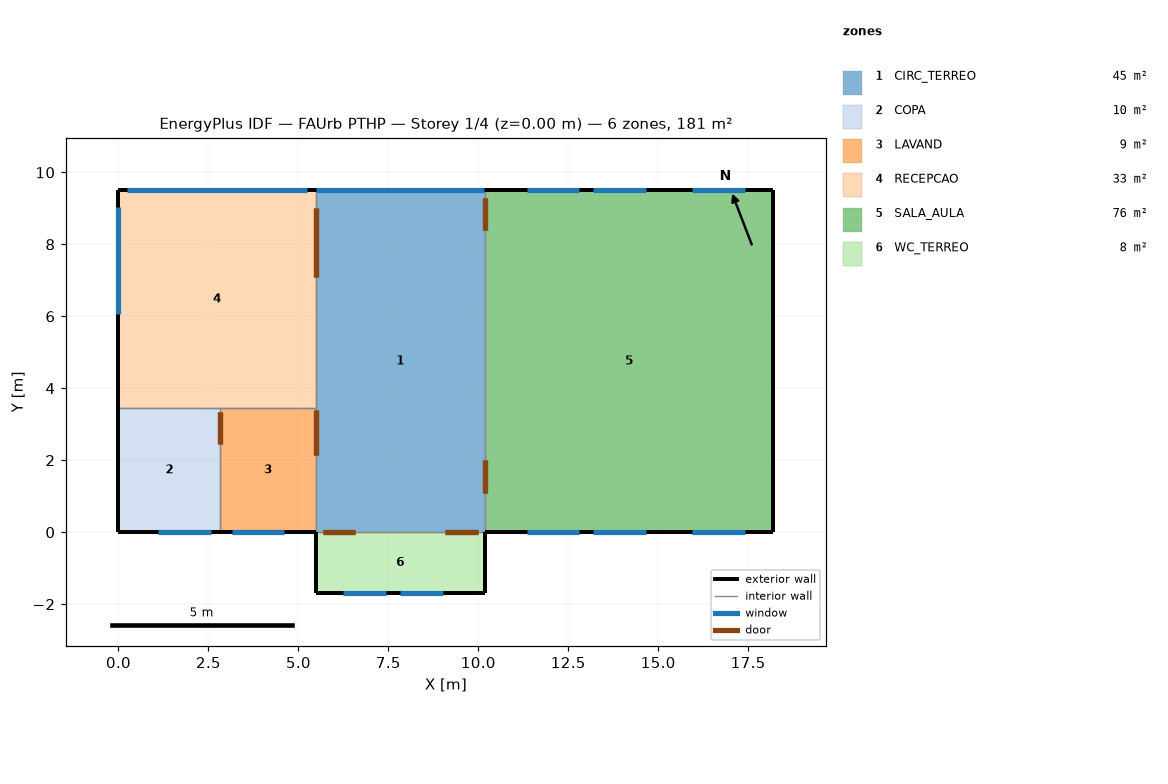
=== STOREY PLAN SPEC (per zone: floor XY polygon, exterior-wall plan segments, windows/doors) ===
zone 1: CIRC_TERREO  (44.6 m²)
  floor: (10.18, 9.50) (10.18, 0.00) (5.48, 0.00) (5.48, 9.50)
  exterior wall: (10.18, 9.50) – (5.48, 9.50)  [4.7 m]
    window: (10.16, 9.50) – (5.50, 9.50)  [12.9 m²]
  interior walls: 4
zone 2: COPA  (9.8 m²)
  floor: (2.83, 3.45) (2.83, 0.00) (0.00, 0.00) (0.00, 3.45)
  exterior wall: (0.00, 3.45) – (0.00, 0.00)  [3.5 m]
  exterior wall: (0.00, 0.00) – (2.83, 0.00)  [2.8 m]
    window: (1.11, 0.00) – (2.56, 0.00)  [2.6 m²]
  interior walls: 2
zone 3: LAVAND  (9.1 m²)
  floor: (5.48, 3.45) (5.48, 0.00) (2.83, 0.00) (2.83, 3.45)
  exterior wall: (2.83, 0.00) – (5.48, 0.00)  [2.7 m]
    window: (3.16, 0.00) – (4.61, 0.00)  [2.6 m²]
  interior walls: 3
zone 4: RECEPCAO  (33.2 m²)
  floor: (5.48, 9.50) (5.48, 3.45) (0.00, 3.45) (0.00, 9.50)
  exterior wall: (5.48, 9.50) – (0.00, 9.50)  [5.5 m]
    window: (5.23, 9.50) – (0.25, 9.50)  [13.7 m²]
  exterior wall: (0.00, 9.50) – (0.00, 3.45)  [6.0 m]
    window: (0.00, 9.05) – (0.00, 6.05)  [8.3 m²]
  interior walls: 3
zone 5: SALA_AULA  (76.2 m²)
  floor: (18.20, 9.50) (18.20, 0.00) (10.18, 0.00) (10.18, 9.50)
  exterior wall: (18.20, 9.50) – (10.18, 9.50)  [8.0 m]
    window: (12.80, 9.50) – (11.35, 9.50)  [2.6 m²]
    window: (17.40, 9.50) – (15.95, 9.50)  [2.6 m²]
    window: (14.65, 9.50) – (13.20, 9.50)  [2.6 m²]
  exterior wall: (18.20, 0.00) – (18.20, 9.50)  [9.5 m]
  exterior wall: (10.18, 0.00) – (18.20, 0.00)  [8.0 m]
    window: (15.95, 0.00) – (17.40, 0.00)  [2.6 m²]
    window: (11.35, 0.00) – (12.80, 0.00)  [2.6 m²]
    window: (13.20, 0.00) – (14.65, 0.00)  [2.6 m²]
  interior walls: 1
zone 6: WC_TERREO  (8.0 m²)
  floor: (10.18, 0.00) (10.18, -1.70) (5.48, -1.70) (5.48, 0.00)
  exterior wall: (5.48, 0.00) – (5.48, -1.70)  [1.7 m]
  exterior wall: (5.48, -1.70) – (10.18, -1.70)  [4.7 m]
    window: (6.23, -1.70) – (7.43, -1.70)  [0.8 m²]
    window: (7.83, -1.70) – (9.03, -1.70)  [0.8 m²]
  exterior wall: (10.18, -1.70) – (10.18, 0.00)  [1.7 m]
  interior walls: 1

=== DERIVED (storey summary) ===
Building: FAUrb PTHP
Storey: 1 of 4  (floor level z = 0.00 m)
Storey gross floor area: 180.9 m²
Zones on this storey: 6
  - CIRC_TERREO: floor 44.6 m²; exterior wall 4.7 m (16.0 m²); 1 window(s) 12.9 m²; WWR 80.5%
  - COPA: floor 9.8 m²; exterior wall 6.3 m (21.4 m²); 1 window(s) 2.6 m²; WWR 12.2%
  - LAVAND: floor 9.1 m²; exterior wall 2.7 m (9.0 m²); 1 window(s) 2.6 m²; WWR 29.0%
  - RECEPCAO: floor 33.2 m²; exterior wall 11.5 m (39.2 m²); 2 window(s) 22.0 m²; WWR 56.2%
  - SALA_AULA: floor 76.2 m²; exterior wall 25.5 m (86.8 m²); 6 window(s) 15.7 m²; WWR 18.0%
  - WC_TERREO: floor 8.0 m²; exterior wall 8.1 m (27.5 m²); 2 window(s) 1.7 m²; WWR 6.1%
Zone adjacency (shared interzone walls):
  - CIRC_TERREO ↔ LAVAND
  - CIRC_TERREO ↔ RECEPCAO
  - CIRC_TERREO ↔ SALA_AULA
  - CIRC_TERREO ↔ WC_TERREO
  - COPA ↔ LAVAND
  - COPA ↔ RECEPCAO
  - LAVAND ↔ RECEPCAO